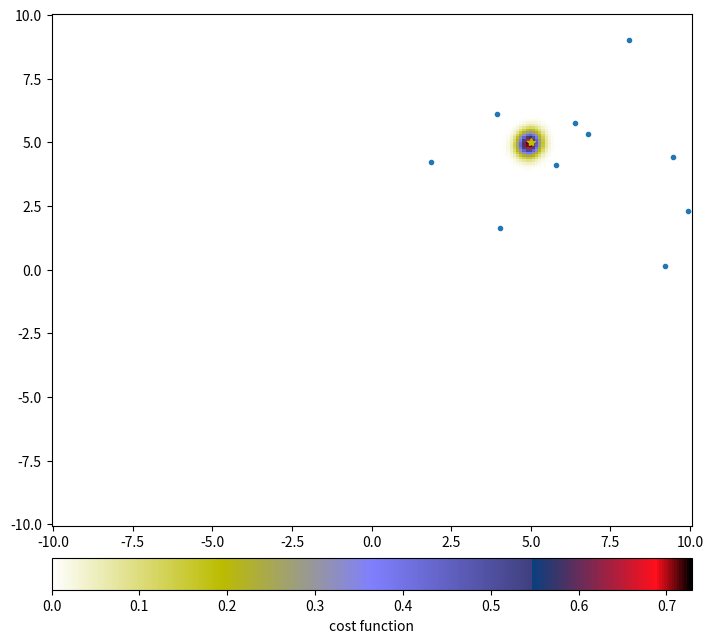
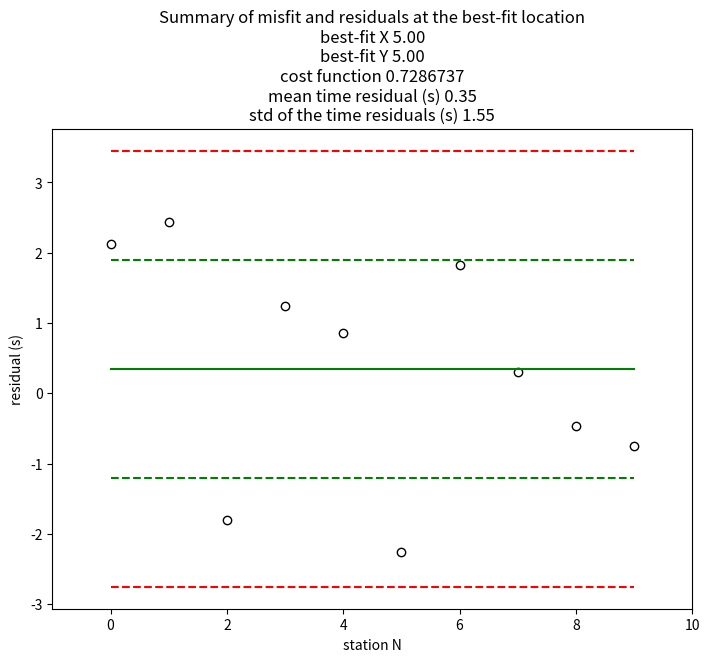
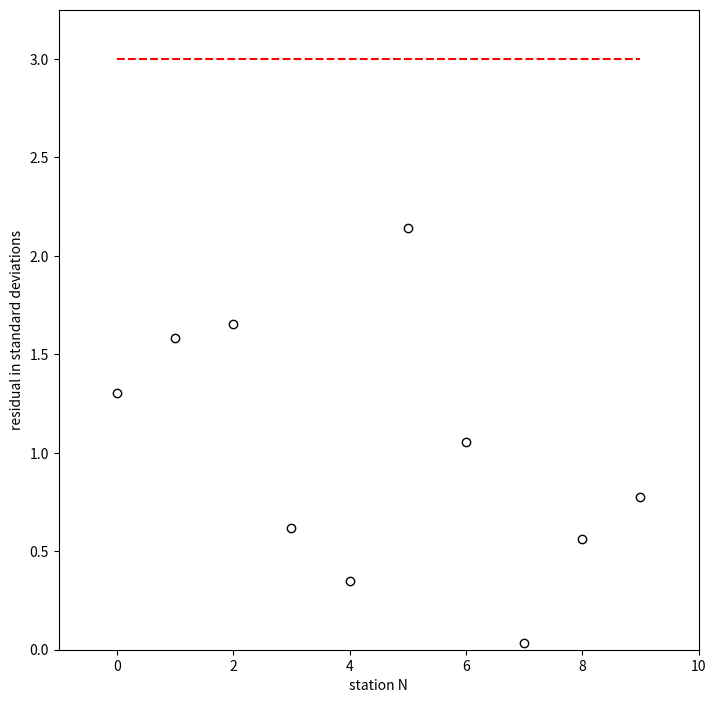
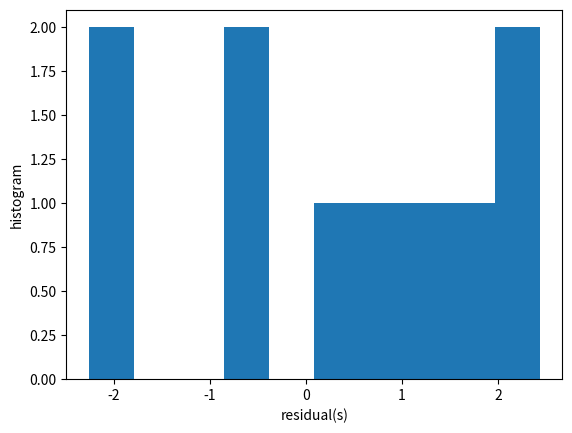

These charts were generated, in order, by the following Python code:
import numpy as np
import matplotlib.pyplot as plt
import matplotlib.colors as col
from scipy.interpolate import interp1d


#---------------------------------------
# function to compute misfit (cost function)
#---------------------------------------
def cost_f(x0,y0,xsta,ysta, s_p_obs, sdiff, sigma):
    dist = np.sqrt((xsta-x0)**2 + (ysta-y0)**2)
    s_p = dist*sdiff
    ns = s_p_obs.size
    cf1 = np.sum(((s_p-s_p_obs)**2))/(ns*sigma**2)
    cf2 = np.exp(-1/2.*np.sum(((s_p-s_p_obs)**2))/(ns*sigma**2))
    cf3 = np.sum(np.exp(-1/2.*((s_p-s_p_obs)**2)/(sigma**2)))/ns
    return (cf1,cf2,cf3)
#---------------------------------------


#-----------------------------------------------
# function to remove outlier number i from array X
#-----------------------------------------------
def remove_outlier(X, i):
    n = np.size(X)
    num = np.arange(n)
    numi = num != i
    out = X[numi]
    return out


#---------------------------------------
# defining parameters and computing synthetic data
#---------------------------------------

#------------------ travel time "model" used for the prediction of synthetic S-P time differences
sdiff0 = 10     # difference in slownesses between S and P waves
sigmat0 = 2     # standars deviation for travel time random errors

#------------------ travel time "model" used for inversion
sdiff = 10.
sigmat = 2.

#----------- number of stations
NSTA = 10


xpmin = -10     # area for the grid search
xpmax = 10
ypmin = -10
ypmax = 10


xmax = 10       # area where stations are distributed
xmin = 0
ymax = 10
ymin = 0

dx = .1         # steps for the grid search
dy = .1

x0 = 5.         # true epicenter position 
y0 = 5.


#---------------------------------------
# computing station positions and trave times
#---------------------------------------

xsta = xmin + (xmax-xmin)*np.random.rand(NSTA)
ysta = ymin + (ymax-ymin)*np.random.rand(NSTA) 

dt = sigmat0*np.random.randn(NSTA)

dist = np.sqrt((xsta-x0)**2 + (ysta-y0)**2)

s_p_obs = dist*sdiff0 + dt


#------------------- manipulating data 

#s_p_obs[4] += 20                    # introducting "strong" time errors

#-----------------------------------------------
# removing outlier number i
#-----------------------------------------------
#i = 4
#s_p_obs = remove_outlier(s_p_obs, i)
#xsta = remove_outlier(xsta, i)
#ysta = remove_outlier(ysta, i)



#---------------------------------------
# inverting "data"
#---------------------------------------

nx = int((xpmax-xpmin)/dx) + 1      # defining grid for search
ny = int((ypmax-ypmin)/dy) + 1

xpmax = xpmin + (nx-1)*dx
ypmax = ypmin + (ny-1)*dy

mf1 = np.zeros((nx, ny))
mf2 = np.zeros((nx, ny))
mf3 = np.zeros((nx, ny))
xm = np.zeros((nx, ny))
ym = np.zeros((nx, ny))


for ix in range(0, nx):                     # grid search
    for iy in range(0, ny):
        xm[ix,iy] = xpmin + ix*dx
        ym[ix,iy] = ypmin + iy*dy
        (mf1[ix,iy],mf2[ix,iy],mf3[ix,iy]) = cost_f(xm[ix,iy],ym[ix,iy],xsta,ysta, s_p_obs, sdiff, sigmat)
        
        
mf = mf2                                    # selecting final type of the cost function


epicenter = np.where(mf == mf.max())        # finding "best-fit" epicenter
xE = xm[epicenter]
yE = ym[epicenter]
mfE = mf[epicenter]


#---------------------------------------
# plotting results
#---------------------------------------
fig1 = plt.figure(1, figsize=(8,8))
ax = fig1.add_axes([0.1,0.1,0.8,0.8])

my_cmap = plt.cm.gist_stern_r
cs = plt.pcolor(xm, ym, mf, cmap=my_cmap)
cbar = plt.colorbar(orientation='horizontal', pad=0.05)
cbar.set_label('cost function')

plt.plot(xsta,ysta,'.')
plt.plot(x0,y0,'y*')

plt.show()


#-----------------------------------------------
# plotting residuals at the best fit position
#-----------------------------------------------
d = np.sqrt((xsta-xE)**2 + (ysta-yE)**2)
t_s_p = d*sdiff

resid = t_s_p - s_p_obs
mean_resid = np.mean(resid)
std_resid = np.std(resid)

midline = resid-resid + mean_resid
maxline1 = midline + std_resid
maxline2 = midline + 2*std_resid
minline1 = midline - std_resid
minline2 = midline - 2*std_resid

#---------------------------------------
fig2 = plt.figure(2, figsize=(8,8))
ax = fig2.add_axes([0.1,0.1,0.8,0.6])

plt.plot(resid,'ok', mfc='none')
plt.plot(midline,'g')
plt.plot(maxline1,'g--')
plt.plot(maxline2,'r--')
plt.plot(minline1,'g--')
plt.plot(minline2,'r--')
plt.xlim(-1,np.size(resid))
plt.xlabel('station N')
plt.ylabel('residual (s)')
plt.title('Summary of misfit and residuals at the best-fit location\n\
best-fit X %.2f\n\
best-fit Y %.2f\n\
cost function %.7f\n\
mean time residual (s) %.2f\n\
std of the time residuals (s) %.2f' % (xE, yE, mfE, mean_resid, std_resid) )

plt.show()


#-----------------------------------------------
# analyzing residuals for outliers
#-----------------------------------------------
nr = np.size(resid)

out = np.zeros(nr)

num = np.arange(nr)

for i in range(0, nr):
    numi = num != i
    m = np.mean(resid[numi])
    s = np.std(resid[numi])
    out[i] = np.fabs(resid[i]-m)/s

maxline = resid-resid + 3.
ymax = np.max((np.max(out),3)) +.25

#-----------------------------------------------
# plotting residuals norimalized with starndard deviations (of the  dataset not including them)
fig3 = plt.figure(3, figsize=(8,8))
ax = fig3.add_axes([0.1,0.1,0.8,0.8])

plt.plot(out,'ok', mfc='none')
plt.plot(maxline,'r--')
plt.xlim(-1,nr)
plt.ylim(0,ymax)
plt.xlabel('station N')
plt.ylabel('residual in standard deviations')

plt.show()


#-----------------------------------------------
# histogram of residuals
fig4 = plt.figure(4)
plt.hist(resid)
plt.ylabel('histogram')
plt.xlabel('residual(s)')

plt.show()


